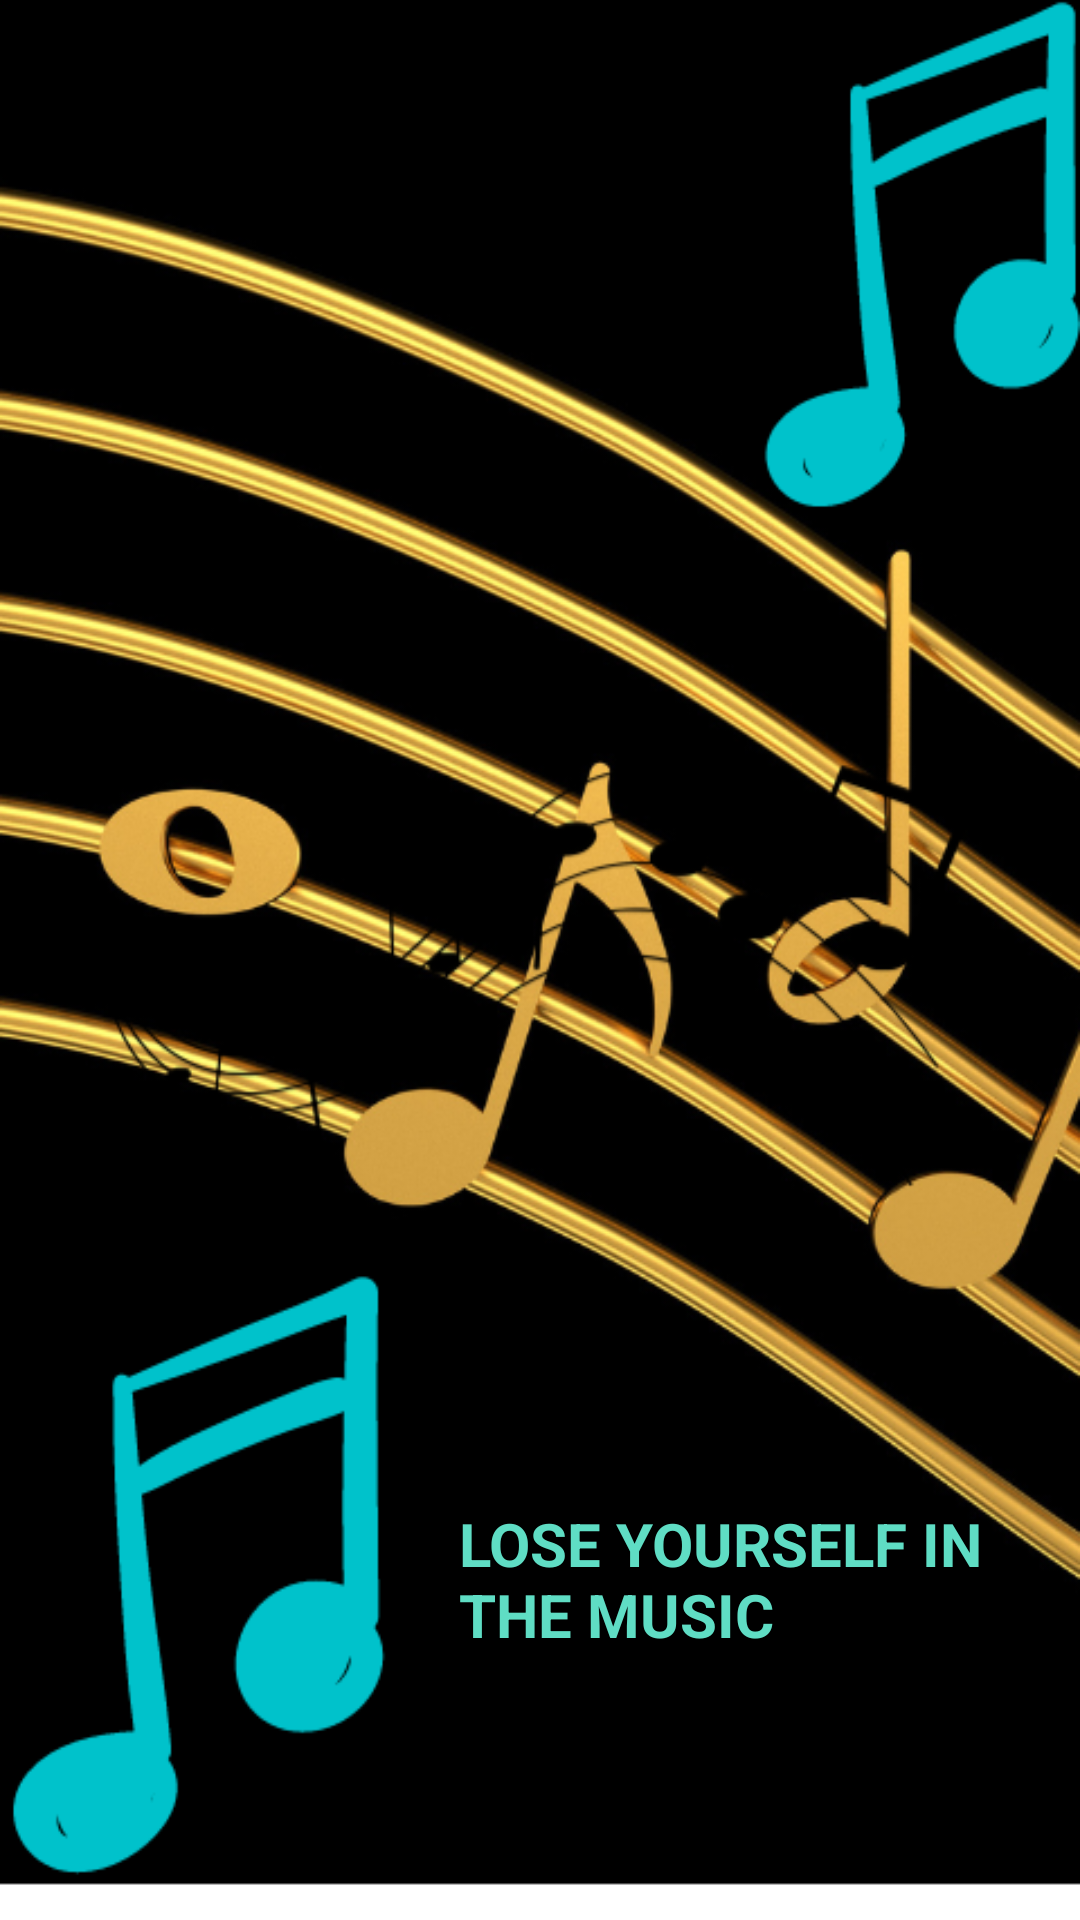

Write the Android layout XML for this screen, with the resource values it uses.
<!-- AndroidManifest.xml: application theme Theme.ITSMUSICAL -->
<!-- res/layout/activity_flash_screen.xml -->
<?xml version="1.0" encoding="utf-8"?>
<androidx.constraintlayout.widget.ConstraintLayout xmlns:android="http://schemas.android.com/apk/res/android"
    xmlns:app="http://schemas.android.com/apk/res-auto"
    xmlns:tools="http://schemas.android.com/tools"
    android:layout_width="match_parent"
    android:layout_height="match_parent"
    android:background="@drawable/flashscreen"
    tools:context=".FlashScreen">

    <TextView
        android:id="@+id/appname"
        android:layout_width="199dp"
        android:layout_height="71dp"
        android:layout_marginStart="157dp"
        android:layout_marginEnd="24dp"
        android:layout_marginBottom="68dp"
        android:text="LOSE YOURSELF IN THE MUSIC"
        android:textColor="#5FDDC4"
        android:textSize="20sp"
        android:textStyle="bold"
        app:layout_constraintBottom_toBottomOf="parent"
        app:layout_constraintEnd_toEndOf="parent"
        app:layout_constraintHorizontal_bias="0.2"
        app:layout_constraintStart_toStartOf="parent" />
</androidx.constraintlayout.widget.ConstraintLayout>
<!-- resources referenced by this layout -->
<resources>
  <!-- drawable flashscreen: png bitmap (drawable, 198936 bytes) -->
  <style name="Theme.ITSMUSICAL" parent="Theme.MaterialComponents.DayNight.DarkActionBar">
          
          <item name="colorPrimary">@color/purple_500</item>
          <item name="colorPrimaryVariant">@color/purple_700</item>
          <item name="colorOnPrimary">@color/white</item>
          
          <item name="colorSecondary">@color/teal_200</item>
          <item name="colorSecondaryVariant">@color/teal_700</item>
          <item name="colorOnSecondary">@color/black</item>
          
          <item name="android:statusBarColor">?attr/colorPrimaryVariant</item>
          
      </style>
  <!-- not gathered from this repository: default colours our renderer supplied (Android Studio template values) -->
  <color name="purple_500">#FF6200EE</color>
  <color name="purple_700">#FF3700B3</color>
  <color name="teal_200">#FF03DAC5</color>
  <color name="teal_700">#FF018786</color>
  <color name="black">#FF000000</color>
  <color name="white">#FFFFFFFF</color>
</resources>
